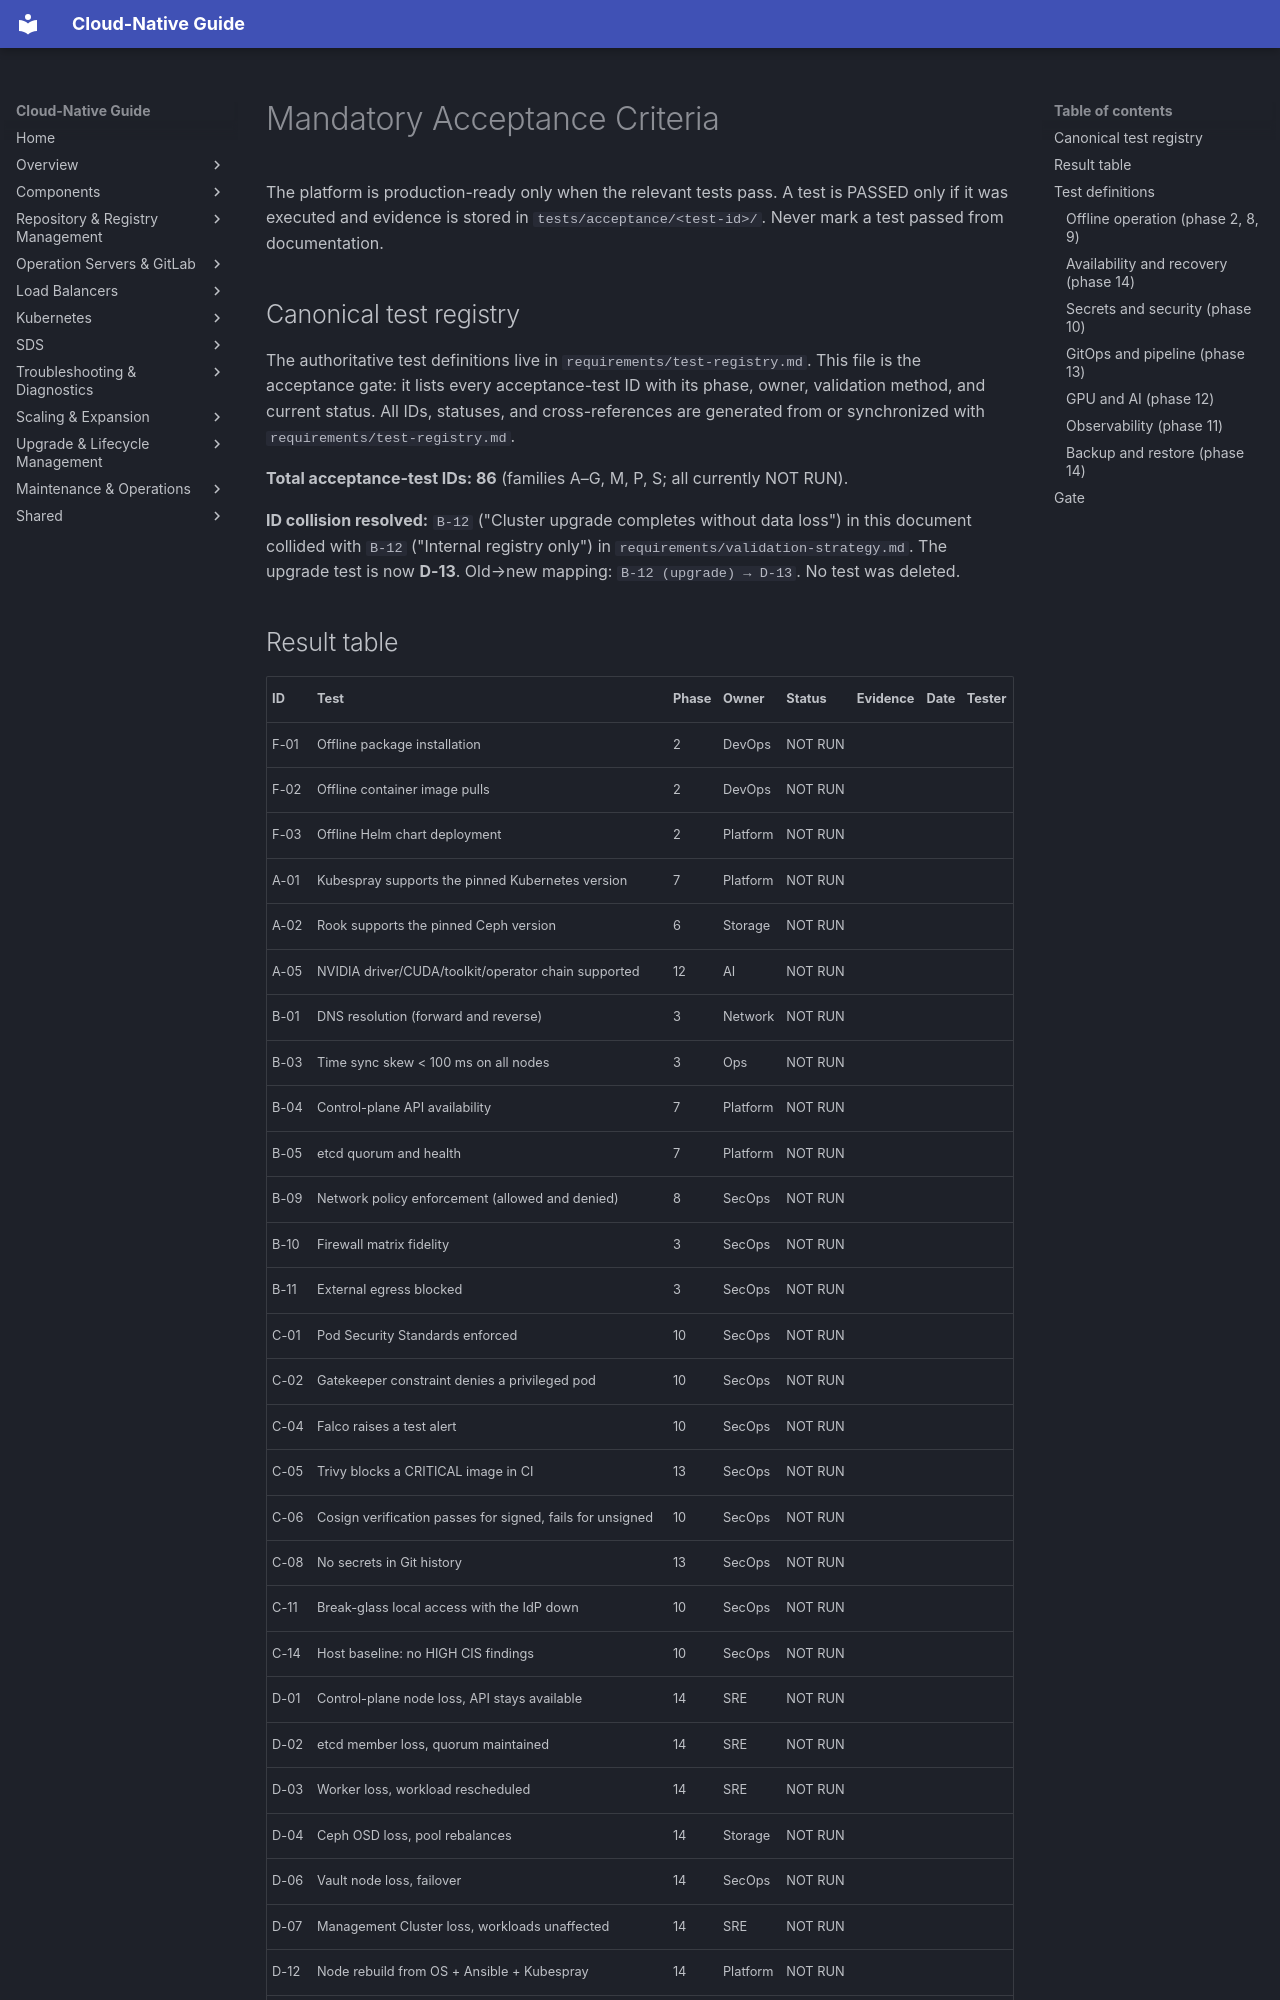

repository: DavoudTeimouri/cloud-native-guide · page: requirements/acceptance-criteria/index.html · generator: mkdocs

# Mandatory Acceptance Criteria

The platform is production-ready only when the relevant tests pass. A test is PASSED only if it was executed and evidence is stored in `tests/acceptance/<test-id>/`. Never mark a test passed from documentation.

## Canonical test registry

The authoritative test definitions live in `requirements/test-registry.md`. This file is the acceptance gate: it lists every acceptance-test ID with its phase, owner, validation method, and current status. All IDs, statuses, and cross-references are generated from or synchronized with `requirements/test-registry.md`.

**Total acceptance-test IDs: 86** (families A–G, M, P, S; all currently NOT RUN).

**ID collision resolved:** `B-12` ("Cluster upgrade completes without data loss") in this document collided with `B-12` ("Internal registry only") in `requirements/validation-strategy.md`. The upgrade test is now **D-13**. Old→new mapping: `B-12 (upgrade) → D-13`. No test was deleted.
